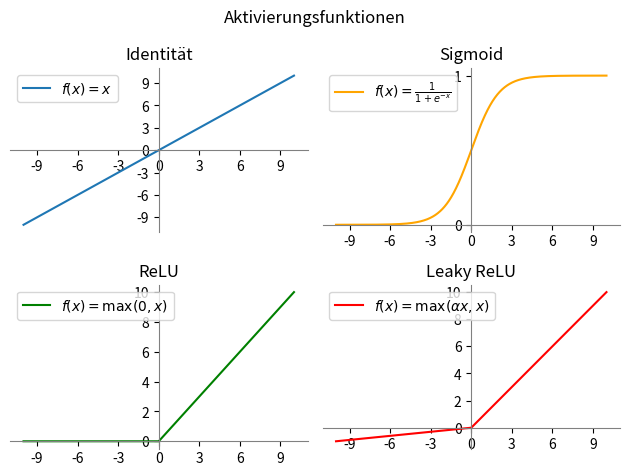

Write the Python code that produced this figure. (Note: this script raises an exception after producing the figure.)
import numpy as np
import matplotlib as mpl
import matplotlib.pyplot as plt
from matplotlib.ticker import MaxNLocator
# import tikzplotlib

#mpl.use("pgf")

# Schriftgrößen anpassen
#plt.rc('text', usetex=True)
#plt.rc('font', size=14)  # Grundlegende Schriftgröße
#plt.rc('axes', titlesize=24)     # Schriftgröße für Titel
#plt.rc('axes', labelsize=20)     # Schriftgröße für Achsenbeschriftungen
#plt.rc('xtick', labelsize=16)    # Schriftgröße für die X-Achsen-Tick-Markierungen
#plt.rc('ytick', labelsize=16)    # Schriftgröße für die Y-Achsen-Tick-Markierungen
#plt.rc('legend', fontsize=16)    # Schriftgröße für Legenden

# Definition der Aktivierungsfunktionen
def identity(x):
    return x

def sigmoid(x):
    return 1 / (1 + np.exp(-x))

def relu(x):
    return np.maximum(0, x)

def leaky_relu(x, alpha=0.1):
    return np.where(x > 0, x, x * alpha)

# Erzeugen eines Arrays von Werten für die Visualisierung
x = np.linspace(-10, 10, 1000)

# Erstellen von Plot-Figuren für jede Aktivierungsfunktion
fig, axs = plt.subplots(2, 2)#, dpi=300, figsize=(8, 5))
fig.suptitle("Aktivierungsfunktionen")

# Identitätsfunktion
axs[0, 0].plot(x, identity(x), label=r"$f(x) = x$")
axs[0, 0].set_title("Identität")
axs[0, 0].spines['left'].set_position('zero')
axs[0, 0].spines['left'].set_color('gray')
axs[0, 0].spines['bottom'].set_position('zero')
axs[0, 0].spines['bottom'].set_color('gray')
axs[0, 0].spines['right'].set_color('none')
axs[0, 0].spines['top'].set_color('none')
axs[0, 0].xaxis.set_major_locator(MaxNLocator(integer=True))
axs[0, 0].yaxis.set_major_locator(MaxNLocator(integer=True))
axs[0, 0].legend()

# Sigmoidfunktion
axs[0, 1].plot(x, sigmoid(x), label=r"$f(x) = \frac{1}{1 + e^{-x}}$", color="orange")
axs[0, 1].set_title("Sigmoid")
axs[0, 1].spines['left'].set_position('zero')
axs[0, 1].spines['left'].set_color('gray')
axs[0, 1].spines['bottom'].set_position('zero')
axs[0, 1].spines['bottom'].set_color('gray')
axs[0, 1].spines['right'].set_color('none')
axs[0, 1].spines['top'].set_color('none')
axs[0, 1].xaxis.set_major_locator(MaxNLocator(integer=True))
axs[0, 1].yaxis.set_major_locator(MaxNLocator(integer=True))
axs[0, 1].legend()

# ReLU
axs[1, 0].plot(x, relu(x), label=r"$f(x) = \max(0, x)$", color="green")
axs[1, 0].set_title("ReLU")
axs[1, 0].spines['left'].set_position('zero')
axs[1, 0].spines['left'].set_color('gray')
axs[1, 0].spines['bottom'].set_position('zero')
axs[1, 0].spines['bottom'].set_color('gray')
axs[1, 0].spines['right'].set_color('none')
axs[1, 0].spines['top'].set_color('none')
axs[1, 0].xaxis.set_major_locator(MaxNLocator(integer=True))
axs[1, 0].yaxis.set_major_locator(MaxNLocator(integer=True))
axs[1, 0].legend()

# Leaky ReLU
axs[1, 1].plot(x, leaky_relu(x), label=r"$f(x) = \max(\alpha x, x)$", color="red")
axs[1, 1].set_title("Leaky ReLU")
axs[1, 1].spines['left'].set_position('zero')
axs[1, 1].spines['left'].set_color('gray')
axs[1, 1].spines['bottom'].set_position('zero')
axs[1, 1].spines['bottom'].set_color('gray')
axs[1, 1].spines['right'].set_color('none')
axs[1, 1].spines['top'].set_color('none')
axs[1, 1].xaxis.set_major_locator(MaxNLocator(integer=True))
axs[1, 1].yaxis.set_major_locator(MaxNLocator(integer=True))
axs[1, 1].legend()

# Anpassen des Layouts
plt.tight_layout()

# Speichern der Figur als PDF
plt.savefig("02_Aktivierungsfunktionen.pdf")
plt.savefig("02_Aktivierungsfunktionen.pgf")

plt.show()
